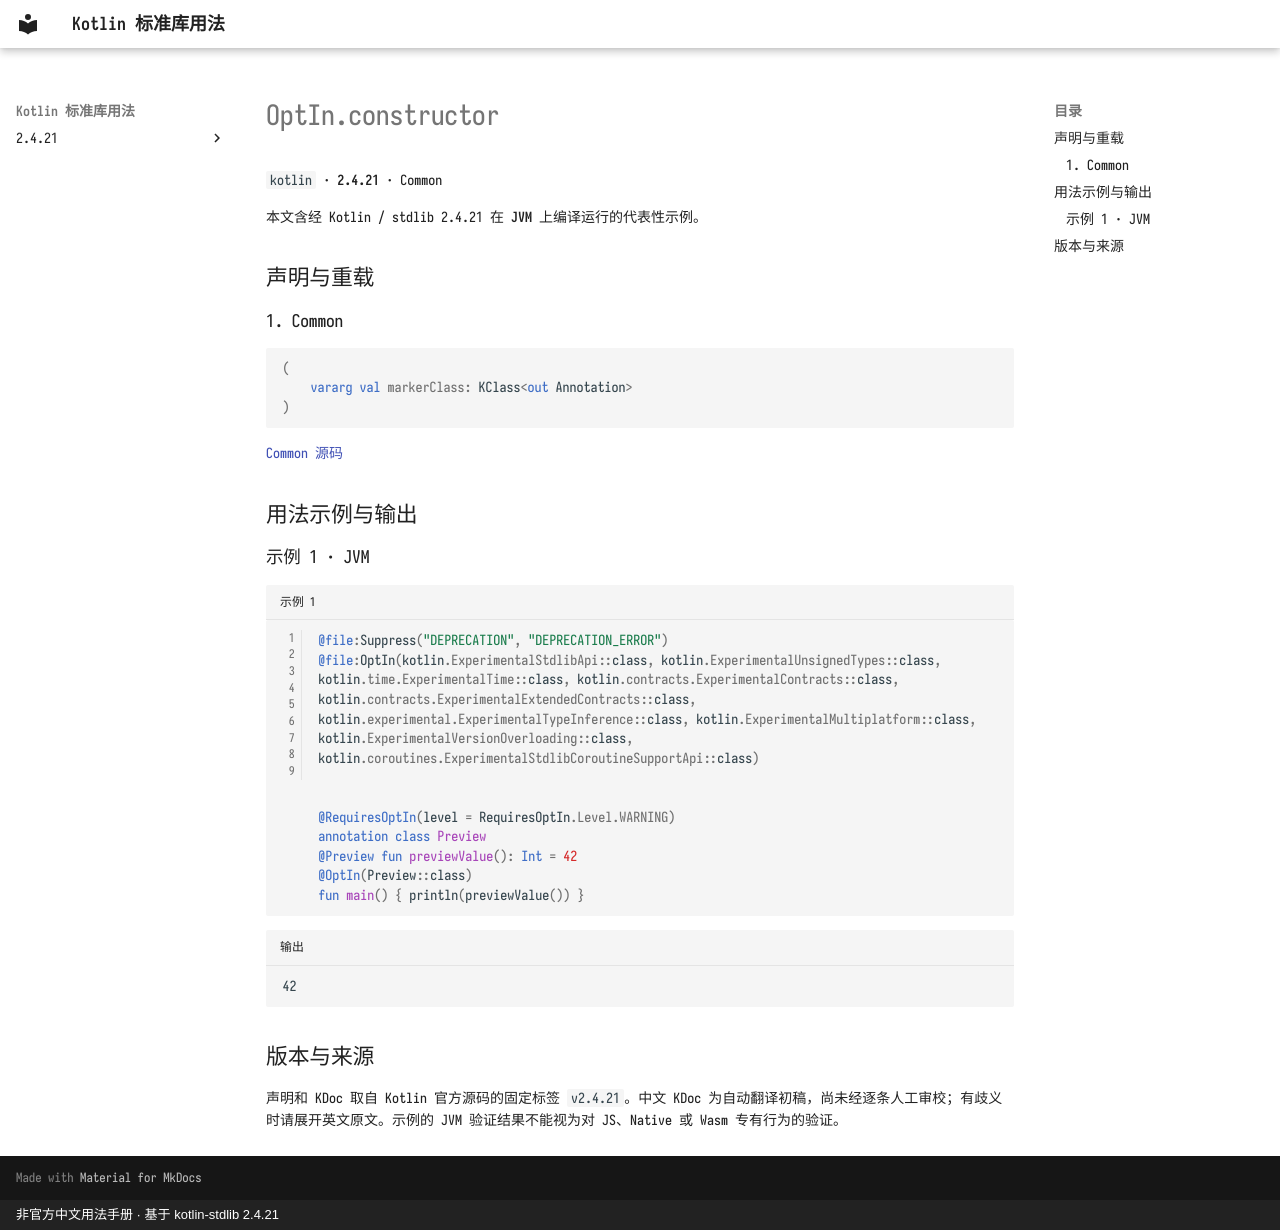

repository: oooooooko/kotlin-stdlib-docs · page: zh/api/kotlin/optin-constructor--7c4e310a/index.html · generator: mkdocs · copyright: 非官方中文用法手册 · 基于 kotlin-stdlib 2.4.21

# OptIn.constructor

`kotlin` · **2.4.21** · Common

本文含经 Kotlin / stdlib 2.4.21 在 **JVM** 上编译运行的代表性示例。

## 声明与重载

### 1. Common

```kotlin
(
    vararg val markerClass: KClass<out Annotation>
)
```

[Common 源码](https://github.com/JetBrains/kotlin/blob/v2.4.21/libraries/stdlib/src/kotlin/annotations/OptIn.kt#L136)

## 用法示例与输出

### 示例 1 · JVM

```kotlin title="示例 1" linenums="1"
@file:Suppress("DEPRECATION", "DEPRECATION_ERROR")
@file:OptIn(kotlin.ExperimentalStdlibApi::class, kotlin.ExperimentalUnsignedTypes::class, kotlin.time.ExperimentalTime::class, kotlin.contracts.ExperimentalContracts::class, kotlin.contracts.ExperimentalExtendedContracts::class, kotlin.experimental.ExperimentalTypeInference::class, kotlin.ExperimentalMultiplatform::class, kotlin.ExperimentalVersionOverloading::class, kotlin.coroutines.ExperimentalStdlibCoroutineSupportApi::class)


@RequiresOptIn(level = RequiresOptIn.Level.WARNING)
annotation class Preview
@Preview fun previewValue(): Int = 42
@OptIn(Preview::class)
fun main() { println(previewValue()) }
```

```text title="输出"
42
```

## 版本与来源

声明和 KDoc 取自 Kotlin 官方源码的固定标签 `v2.4.21`。中文 KDoc 为自动翻译初稿，尚未经逐条人工审校；有歧义时请展开英文原文。示例的 JVM 验证结果不能视为对 JS、Native 或 Wasm 专有行为的验证。
